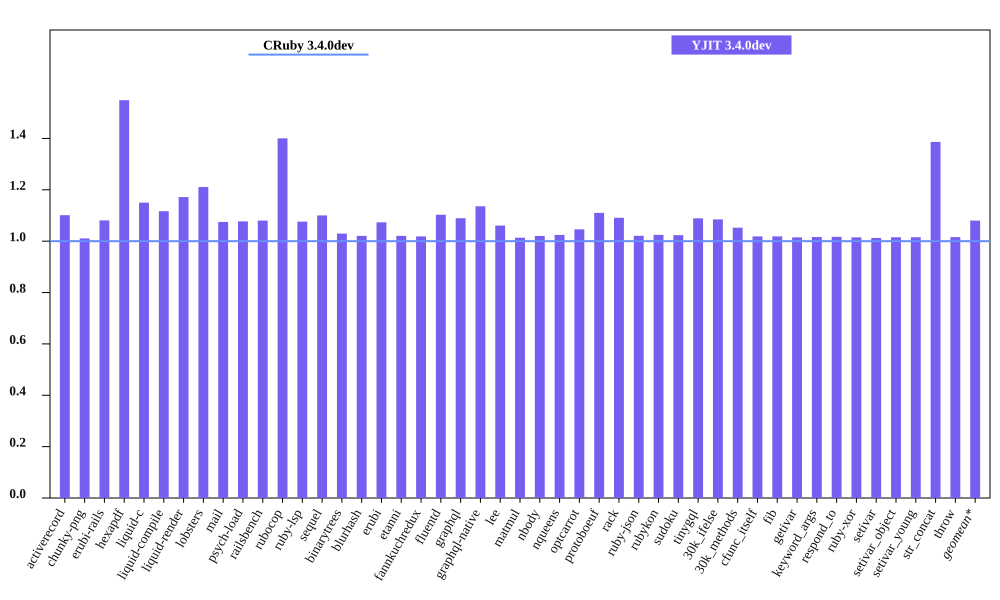

Data behind this chart, as committed beside it:
bench, CRuby 3.4.0dev mem (MiB), YJIT 3.4.0dev mem (MiB), Inline Code, Outlined Code, YJIT Mem overhead
activerecord, 54.06, 59.53, 2, 2
chunky-png, 52.96, 53.52, 1, 1
erubi-rails, 99.96, 108, 3, 3
hexapdf, 165.4, 256.2, 3, 2
liquid-c, 29.22, 33.61, 1, 1
liquid-compile, 26.31, 29.38, 1, 1
liquid-render, 29.56, 34.64, 1, 1
lobsters, 268.4, 325, 12, 10
mail, 60.86, 65.41, 2, 1
psych-load, 28.41, 30.59, 1, 1
railsbench, 101.2, 109.3, 5, 4
rubocop, 85.42, 119.6, 9, 7
ruby-lsp, 65.32, 70.29, 1, 1
sequel, 30.82, 33.91, 1, 1
binarytrees, 17.98, 18.52, 1, 1
blurhash, 14.21, 14.51, 1, 1
erubi, 22.47, 24.12, 1, 1
etanni, 16.46, 16.8, 1, 1
fannkuchredux, 13.04, 13.29, 1, 1
fluentd, 586.3, 646.7, 1, 1
graphql, 33.23, 36.2, 1, 1
graphql-native, 30.99, 35.2, 1, 1
lee, 26.67, 28.29, 1, 1
matmul, 25.19, 25.53, 1, 1
nbody, 13.07, 13.34, 1, 1
nqueens, 13.04, 13.35, 1, 1
optcarrot, 50.89, 53.24, 1, 1
protoboeuf, 25.35, 28.14, 1, 1
rack, 22.92, 25, 1, 1
ruby-json, 13.63, 13.91, 1, 1
rubykon, 39.73, 40.7, 1, 1
sudoku, 13.22, 13.53, 1, 1
tinygql, 21.17, 23.05, 1, 1
30k_ifelse, 137.3, 149, 8, 7
30k_methods, 83.61, 88.01, 3, 3
cfunc_itself, 13.08, 13.32, 1, 1
fib, 13.02, 13.26, 1, 1
getivar, 13.26, 13.46, 1, 1
keyword_args, 13.06, 13.27, 1, 1
respond_to, 13.2, 13.42, 1, 1
ruby-xor, 14.2, 14.41, 1, 1
setivar, 13.25, 13.42, 1, 1
setivar_object, 13.06, 13.26, 1, 1
setivar_young, 13.07, 13.27, 1, 1
str_concat, 39.86, 55.27, 1, 1
throw, 13.25, 13.46, 1, 1
